The GitHub repository pranavdeshpande09527-lang/Lion_Tiger contains a labelled image folder "data" with 2 categories: lion, tiger. Examples follow, each with its label.

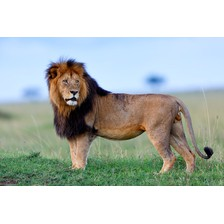
Label: lion

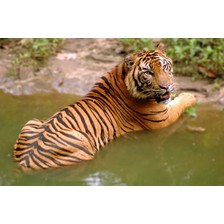
Label: tiger

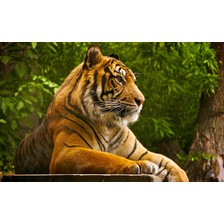
Label: tiger

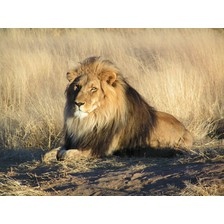
Label: lion

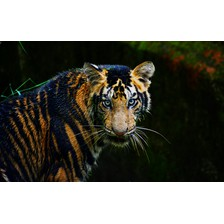
Label: tiger

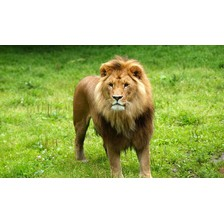
Label: lion
